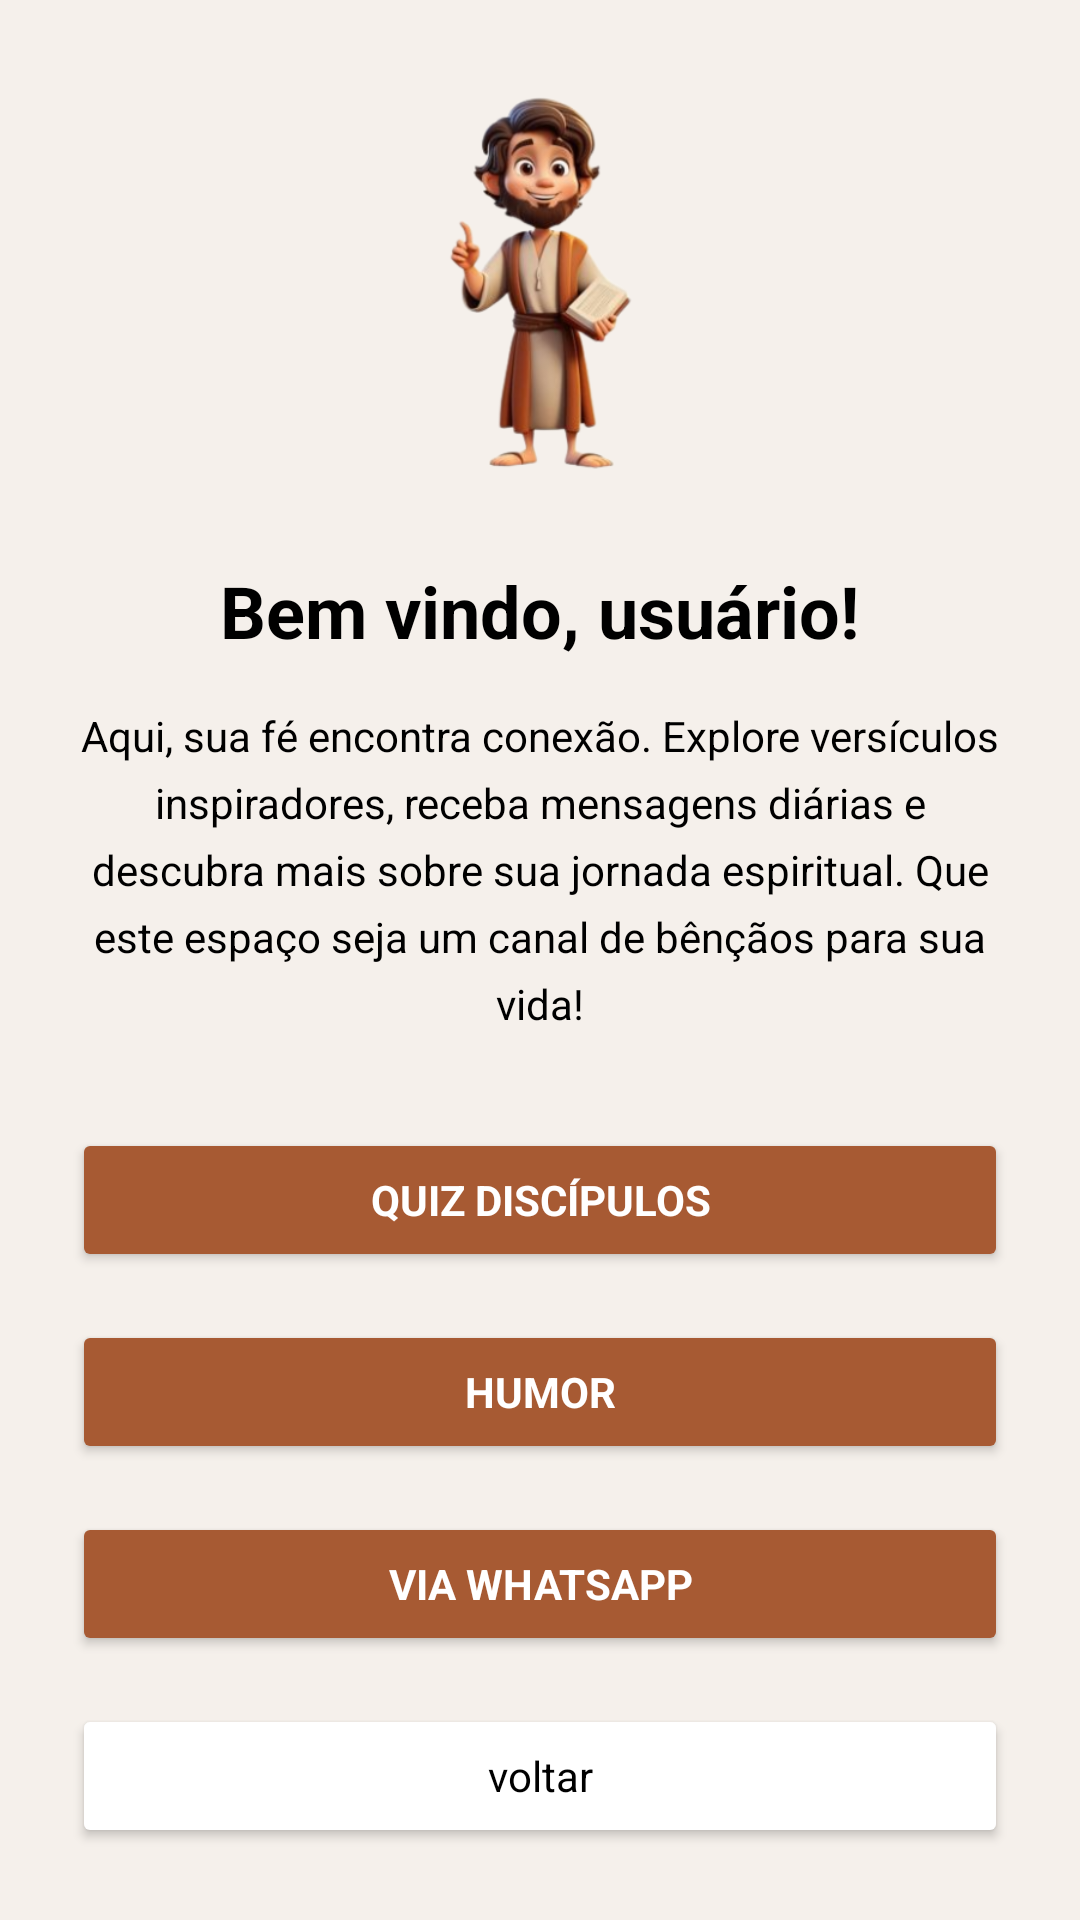

Layout XML and referenced resources for this Android screen:
<!-- AndroidManifest.xml: application theme Theme.TelaInicial -->
<!-- res/layout/principal.xml -->
<LinearLayout xmlns:android="http://schemas.android.com/apk/res/android"
    android:layout_width="match_parent"
    android:layout_height="match_parent"
    android:orientation="vertical"
    android:gravity="bottom|center_horizontal"
    android:background="#F5F0EB"
    android:padding="24dp">

    <ImageView
        android:layout_width="match_parent"
        android:layout_height="0dp"
        android:layout_weight="1.5"
        android:src="@drawable/jesus"
        android:scaleType="fitCenter"
        android:layout_marginBottom="24dp" />

    <TextView
        android:layout_width="wrap_content"
        android:layout_height="wrap_content"
        android:text="Bem vindo, usuário!"
        android:textSize="24sp"
        android:textStyle="bold"
        android:textColor="#000000"
        android:fontFamily="sans-serif"
        android:layout_marginBottom="16dp" />

    <TextView
        android:layout_width="match_parent"
        android:layout_height="wrap_content"
        android:text="Aqui, sua fé encontra conexão. Explore versículos inspiradores, receba mensagens diárias e descubra mais sobre sua jornada espiritual. Que este espaço seja um canal de bênçãos para sua vida!"
        android:textSize="14sp"
        android:lineSpacingExtra="6dp"
        android:textColor="#000000"
        android:fontFamily="sans-serif"
        android:gravity="center"
        android:layout_marginBottom="32dp" />

    <Button
        android:id="@+id/btnQuiz"
        android:layout_width="match_parent"
        android:layout_height="wrap_content"
        android:textAllCaps="true"
        android:fontFamily="sans-serif"
        android:textStyle="bold"
        android:textColor="#FFFFFF"
        android:backgroundTint="#A75A33"
        android:layout_marginBottom="16dp"
        android:text="QUIZ DISCÍPULOS" />

    
    <Button
        android:id="@+id/btnHumor"
        android:layout_width="match_parent"
        android:layout_height="wrap_content"
        android:text="HUMOR"
        android:textAllCaps="true"
        android:fontFamily="sans-serif"
        android:textStyle="bold"
        android:textColor="#FFFFFF"
        android:backgroundTint="#A75A33"
        android:layout_marginBottom="16dp" />

    <Button
        android:id="@+id/btnWhatsapp"
        android:layout_width="match_parent"
        android:layout_height="wrap_content"
        android:text="VIA WHATSAPP"
        android:textAllCaps="true"
        android:fontFamily="sans-serif"
        android:textStyle="bold"
        android:textColor="#FFFFFF"
        android:backgroundTint="#A75A33"
        android:layout_marginBottom="16dp" />

    <Button
        android:id="@+id/btnVoltar"
        android:layout_width="match_parent"
        android:layout_height="wrap_content"
        android:text="voltar"
        android:textAllCaps="false"
        android:fontFamily="sans-serif"
        android:textColor="#000000"
        android:backgroundTint="#FFFFFF"
        android:elevation="2dp" />
</LinearLayout>
<!-- resources referenced by this layout -->
<resources>
  <!-- drawable jesus: jpg bitmap (drawable, 42282 bytes) -->
  <style name="Theme.TelaInicial" parent="Base.Theme.TelaInicial" />
  <style name="Base.Theme.TelaInicial" parent="Theme.Material3.DayNight.NoActionBar">
          
          
      </style>
</resources>
